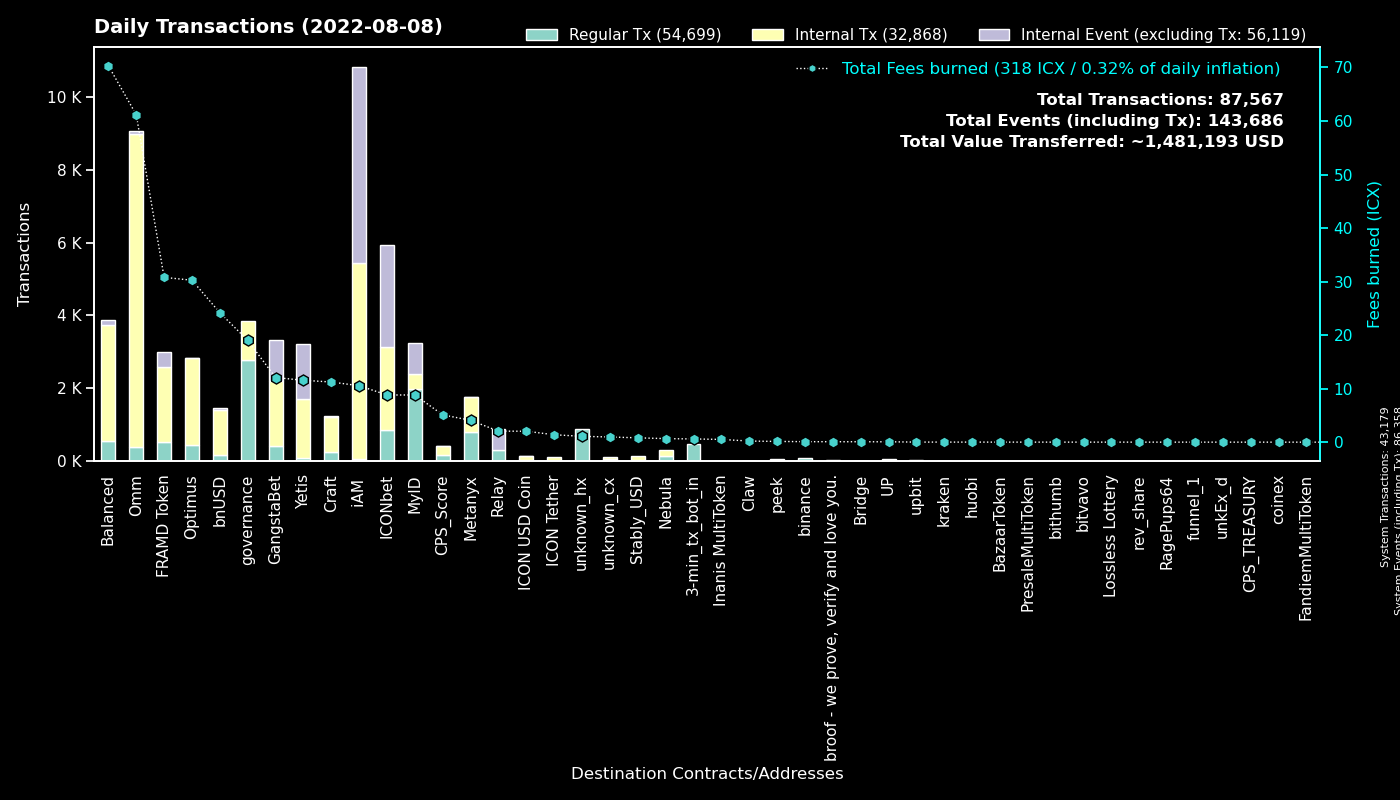

The table this chart was drawn from, first rows:
to, Regular Tx, Fees burned, to_def, Internal Tx, Internal Event (excluding Tx), group
0, 43178, 0.0, System, 1, 43179, System
cx00000000000000000000000000000000000000…, 2765, 19.02, governance, 1080, 0, governance
cx9e3cadcc1a4be3323ea23371b84575abb32703…, 831, 1.707, MyID_1, 0, 831, MyID
cx369a5f4ce4f4648dfc96ba0c8229be0693b4ec…, 788, 4.087, Metanyx, 957, 1, Metanyx
hx92b7608c53825241069a280982c4d92e1b228c…, 721, 1.146, MyID_related_2, 0, 0, MyID
cx2aa9b28a657e3121b75d3d4fe65e569398645d…, 525, 30.79, FRAMD Token, 2054, 404, FRAMD Token
hx11de4e28be4845de3ea392fd8d758655bf766c…, 480, 0.6, 3-min_tx_bot_in, 0, 0, 3-min_tx_bot_in
cxd47f7d943ad76a0403210501dab03d4daf1f68…, 410, 4.052, ICONbet? Blackjack, 550, 1039, ICONbet
cx694e8c9f1a05c8c3719f30d46b97697960e428…, 330, 3.101, MyID_2, 330, 0, MyID
cx5d6e1482434085f30660efe30573304d629270…, 302, 3.282, ICONbet? Baccarat, 1110, 1069, ICONbet
cx087b4164a87fdfb7b714f3bafe9dfb050fd6b1…, 296, 2.068, Relay_1, 0, 584, Relay
cxcb455f26a2c01c686fa7f30e1e3661642dd53c…, 194, 37.13, omm_lending, 7158, 0, Omm
cx384018e03aa8b739472c7a0645b70df97550e2…, 188, 0.5252, GangstaBet, 5, 0, GangstaBet
cx9f4ab72f854d3ccdc59aa6f2c3e2215dd62e87…, 174, 5.097, CPS_Score, 231, 2, CPS_Score
cxaa99a164586883eed0322d62a31946dfa9491f…, 169, 17.83, optimus_rewards, 690, 2, Optimus
cx88fd7df7ddff82f7cc735c871dc519838cb235…, 162, 24.18, bnUSD, 1249, 38, bnUSD
cx1a29259a59f463a67bb2ef84398b30ca56b583…, 156, 20.62, omm_token, 1033, 69, Omm
cxa0af3165c08318e988cb30993b3048335b94af…, 145, 3.654, optimus_baln, 459, 0, Optimus
cx2609b924e33ef00b648a409245c7ea394c4678…, 139, 17.22, balanced_sicx, 763, 19, Balanced
cx2dc662031f3d62bcdba4f63e9bf827767c8475…, 129, 2.365, GangstaBet Skill, 1097, 1110, GangstaBet
cxf61cd5a45dc9f91c15aa65831a30a90d59a096…, 117, 9.497, balanced_baln, 520, 28, Balanced
cx8f9683da09e251cc2b67e4b479e016550f154b…, 112, 1.107, ICONbet? Hi - Lo, 508, 638, ICONbet
cx7ecb16e4c143b95e01d05933c17cb986cfe618…, 97, 3.08, CraftRewards, 225, 0, Craft
cxba62bb61baf8dd8b6a04633fe33806547785a0…, 95, 2.86, MyID_3, 95, 0, MyID
cx203d9cd2a669be67177e997b8948ce2c35caff…, 91, 16.17, balanced_dividends, 567, 0, Balanced
cx10d59e8103ab44635190bd4139dbfd682fa2d0…, 86, 6.156, balanced_rewards, 314, 0, Balanced
cx30f18d26f45d990112a4cd4825c0b79af73aac…, 80, 11.56, Yetis, 1634, 1504, Yetis
cx85954d0dae92b63bf5cba03a59ca4ffe687bad…, 79, 0.5013, NebulaMultiToken, 80, 0, Nebula
hxc4193cda4a75526bf50896ec242d6713bb6b02…, 75, 0.09375, binance_hot, 0, 0, binance
cx21e94c08c03daee80c25d8ee3ea22a20786ec2…, 74, 17.6, Balanced Router, 781, 66, Balanced
cx785d504f44b5d2c8dac04c5a1ecd75f18ee57d…, 67, 3.308, Finance Token, 207, 0, Optimus
cx9c4698411c6d9a780f605685153431dcda0460…, 63, 0.5926, Auction, 266, 1, Craft
cx6139a27c15f1653471ffba0b4b88dc15de7e32…, 61, 9.092, gangstabet_token, 673, 9, GangstaBet
cx2e6d0fc0eca04965d06038c8406093337f085f…, 57, 7.311, Craft, 437, 5, Craft
cx7b1843b7ef5368a080ccf59c0a9d1bdec474f9…, 54, 2.353, optimus_dividends, 600, 0, Optimus
cx334db6519871cb2bfd154cec0905ced4ea142d…, 50, 0.1672, unknown_cx, 0, 0, unknown_cx
cx66d4d90f5f113eba575bf793570135f9b10cec…, 47, 3.564, balanced_loans, 212, 20, Balanced
cx57d7acf8b5114b787ecdd99ca460c2272e4d91…, 39, 0.1289, NebulaPlanetToken, 64, 0, Nebula
cx14002628a4599380f391f708843044bc93dce2…, 37, 9.701, iAM Div, 5375, 5388, iAM
cx69bcdf1753472c1444188ec3f5188657e30c83…, 27, 0.08437, broof - we prove, verify and love you., 0, 0, broof - we prove, verify and love you.
cxcc711062b732ed14954008da8a5b5193b4d486…, 24, 0.0444, peek_1, 0, 0, peek
cx8683d50b9f53275081e13b64fba9d6a56b7c57…, 24, 0.09331, gangstabet_trade, 27, 0, GangstaBet
cx82c8c091b41413423579445032281bca5ac14f…, 23, 0.2185, Craft, 23, 14, Craft
cxae3034235540b924dfcc1b45836c293dcc82bf…, 18, 2.041, ICON USD Coin, 114, 5, ICON USD Coin
cxb0b6f777fba13d62961ad8ce11be7ef6c4b2bc…, 17, 0.1931, ICONbet? DAOdice(new), 51, 51, ICONbet
cxbb2871f468a3008f80b08fdde5b8b951583acf…, 15, 0.8129, Stably_USD, 117, 0, Stably_USD
hx133323c2e990994816b548a9e7eb080a5eac80…, 15, 0.01875, unknown_hx, 0, 0, unknown_hx
hx68646780e14ee9097085f7280ab137c3633b4b…, 12, 0.015, kraken_hot, 0, 0, kraken
cxcaef4255ec5cb784594655fa5ff62ce09a4f8d…, 12, 0.0947, peek_3, 12, 0, peek
hxd9fb974459fe46eb9d5a7c438f17ae6e75c0f2…, 11, 0.01375, huobi, 0, 0, huobi
hx8b204c03734e9c1da9d1cf4d429fa8596e2754…, 11, 0.01375, unknown_hx, 0, 0, unknown_hx
cx943cf4a4e4e281d82b15ae0564bbdcbf8114b3…, 11, 0.03465, NebulaSpaceshipToken, 16, 0, Nebula
cxeaff5a10cb72bf85965b8b4af3e708ab772b79…, 10, 2.53, Boosted OMM Token, 360, 10, Omm
hxbb984f278abd66ae2155edbd91f8c87ce98411…, 9, 0.01125, unknown_hx, 0, 0, unknown_hx
cx3a36ea1f6b9aa3d2dd9cb68e8987bcc3aabaaa…, 9, 1.388, ICON Tether, 96, 0, ICON Tether
cx9fda786d3e7965ed9dc01321c85026653d6a5f…, 9, 0.119, ICONbet? Jungle Jackpot, 20, 18, ICONbet
hx6d14b2b77a9e73c5d5804d43c7e3c3416648ae…, 8, 0.01, bithumb_3, 0, 0, bithumb
cx537bd62a5fa6bc90a8d9a309e12fb061700f13…, 8, 0.04112, uMETX, 32, 0, UP
cxd0d93ab058d3706d3365ae455497f3cdd5bfae…, 7, 0.5157, Inanis MultiToken, 6, 0, Inanis MultiToken
hx0f1bde4ca86d4a2208538b8ad6a607e05322b5…, 7, 0.00875, unknown_hx, 0, 0, unknown_hx
... 572 more rows
